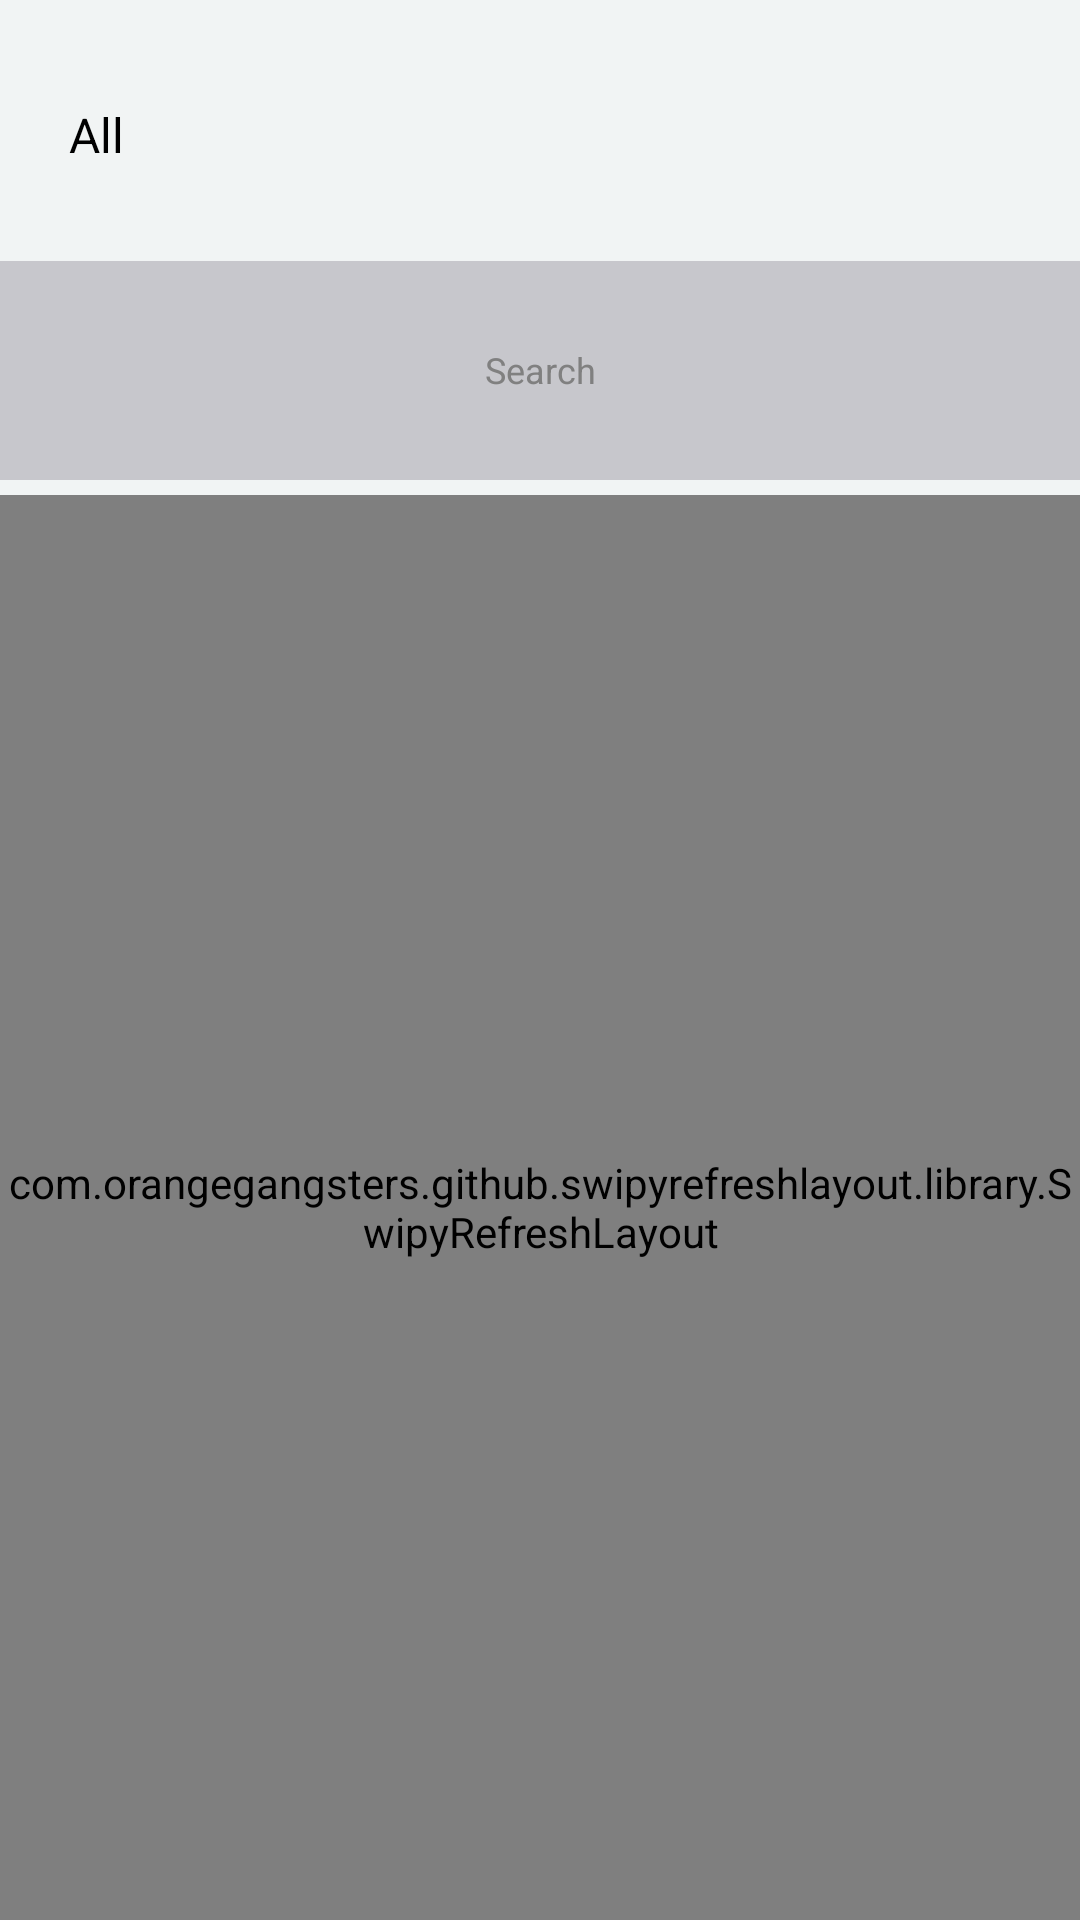

Produce the Android XML layout that renders to this screen, including the resource entries it uses.
<!-- AndroidManifest.xml: application theme AppTheme2 -->
<!-- res/layout/visas_cards_permanent__employee.xml -->
<?xml version="1.0" encoding="utf-8"?>
<LinearLayout xmlns:android="http://schemas.android.com/apk/res/android"
    xmlns:app="http://schemas.android.com/apk/res-auto"
    android:layout_width="match_parent"
    android:layout_height="match_parent"
    android:background="@color/white_green"
    android:orientation="vertical">

    <RelativeLayout
        android:layout_width="fill_parent"
        android:layout_height="fill_parent"
        android:layout_marginLeft="10dp"
        android:layout_marginRight="10dp"
        android:layout_marginTop="10dp"
        android:layout_weight="3.5">

        <Spinner
            android:id="@+id/spinner"
            android:layout_width="match_parent"
            android:layout_height="100dp"
            android:layout_centerHorizontal="true"
            android:layout_centerVertical="true"
            android:background="@mipmap/spinner_background"
            android:entries="@array/permanent_employee_filter"
            android:keepScreenOn="true"
            android:padding="5dp"
            android:prompt="@string/prompt"
            android:textAlignment="textStart" />

    </RelativeLayout>

    <RelativeLayout
        android:layout_width="fill_parent"
        android:layout_height="fill_parent"
        android:layout_marginTop="7dp"
        android:layout_weight="3.5"
        android:background="@color/light_grey">

        <EditText
            android:id="@+id/etSearch"
            android:cursorVisible="false"
            android:layout_width="match_parent"
            android:layout_height="40dp"
            android:layout_centerInParent="true"
            android:layout_marginLeft="15dp"
            android:singleLine="true"
            android:imeOptions="actionDone"
            android:layout_marginRight="15dp"
            android:layout_marginTop="6dp"
            android:background="@drawable/textfield_bg"
            android:gravity="center"
            android:hint="Search"
            android:textSize="@dimen/text_view_size" />

    </RelativeLayout>


    <RelativeLayout
        android:id="@+id/relativePermanentEmployee"
        android:layout_width="fill_parent"
        android:layout_height="fill_parent"
        android:layout_weight="1">

        <com.orangegangsters.github.swipyrefreshlayout.library.SwipyRefreshLayout
            android:id="@+id/activity_main_swipe_refresh_layout"
            android:layout_width="match_parent"
            android:layout_height="match_parent"
            android:layout_marginTop="5dp"
            app:srl_direction="both"
            android:background="@color/white_green">


            <custom.ExpandableLayoutListView
                android:id="@+id/expandableLayoutListView"
                android:layout_width="match_parent"
                android:layout_height="match_parent"
                android:groupIndicator="@null"
                android:layout_marginTop="15dp"
                android:divider="@android:color/transparent"
                android:dividerHeight="2dp"
                android:footerDividersEnabled="false">

            </custom.ExpandableLayoutListView>

        </com.orangegangsters.github.swipyrefreshlayout.library.SwipyRefreshLayout>

    </RelativeLayout>


</LinearLayout>
<!-- resources referenced by this layout -->
<resources>
  <string-array name="permanent_employee_filter">
          <item>All</item>
          <item>Issued</item>
          <item>Expired</item>
          <item>Cancelled</item>
          <item>Under Process</item>
          <item>Under Renewal</item>
      </string-array>
  <color name="light_grey">#C7C7CC</color>
  <color name="white_green">#F1F4F4</color>
  <dimen name="text_view_size">12sp</dimen>
  <string name="prompt">Choose Filter</string>
  <style name="AppTheme2" parent="android:Theme.Holo.Light.NoActionBar.Fullscreen">
          
  
          
          <item name="colorPrimary">@color/myPrimaryColor</item>
  
          
          <item name="colorPrimaryDark">@color/myPrimaryDarkColor</item>
  
          
          <item name="colorAccent">@color/myAccentColor</item>
  
          
  
      </style>
  <color name="myPrimaryColor">#22b2bd</color>
  <color name="myPrimaryDarkColor">#22b2bd</color>
  <color name="myAccentColor">#22b2bd</color>
</resources>
